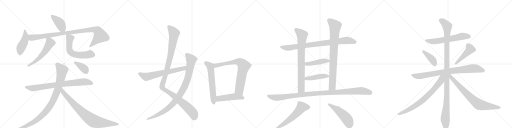
t = 0.00 s
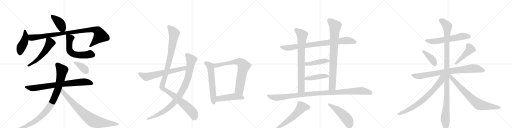
t = 4.91 s
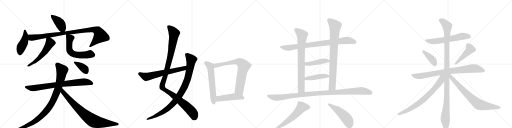
t = 9.81 s
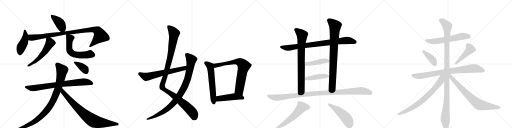
t = 14.72 s
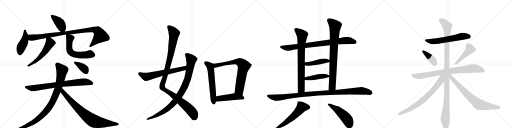
t = 19.63 s
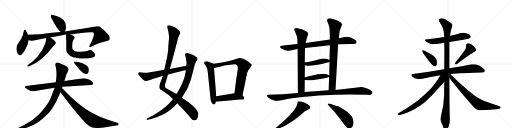
t = 24.54 s

The animated SVG that drew these frames (rendered in a browser with its animation timeline set to each time). Animation: 30 CSS @keyframes rules; one cycle of 24.54 s.

<svg version="1.1" viewBox="0 0 4096 1024" xmlns="http://www.w3.org/2000/svg">
  <g stroke="lightgray" stroke-dasharray="1,1" stroke-width="1" transform="scale(4, 4)">
    <line x1="0" y1="0" x2="256" y2="256"></line>
    <line x1="256" y1="0" x2="0" y2="256"></line>
    <line x1="128" y1="0" x2="128" y2="256"></line>
    <line x1="0" y1="128" x2="256" y2="128"></line>
    <line x1="256" y1="0" x2="512" y2="256"></line>
    <line x1="512" y1="0" x2="256" y2="256"></line>
    <line x1="384" y1="0" x2="384" y2="256"></line>
    <line x1="256" y1="128" x2="512" y2="128"></line>
    <line x1="512" y1="0" x2="768" y2="256"></line>
    <line x1="768" y1="0" x2="512" y2="256"></line>
    <line x1="640" y1="0" x2="640" y2="256"></line>
    <line x1="512" y1="128" x2="768" y2="128"></line>
    <line x1="768" y1="0" x2="1024" y2="256"></line>
    <line x1="1024" y1="0" x2="768" y2="256"></line>
    <line x1="896" y1="0" x2="896" y2="256"></line>
    <line x1="768" y1="128" x2="1024" y2="128"></line>
  </g>
<g transform="scale(1, -1) translate(0, -850)">
   <style type="text/css">
    @keyframes keyframes0 {
      from {
       stroke: black;
       stroke-dashoffset: 409;
       stroke-width: 128;
       }
       57% {
       animation-timing-function: step-end;
       stroke: black;
       stroke-dashoffset: 0;
       stroke-width: 128;
       }
       to {
       stroke: black;
       stroke-width: 1024;
       }
       }
       #make-me-a-hanzi-animation-0 {
         animation: keyframes0 0.582845s both;
         animation-delay: 0.000000s;
         animation-timing-function: linear;
       }
    @keyframes keyframes1 {
      from {
       stroke: black;
       stroke-dashoffset: 452;
       stroke-width: 128;
       }
       60% {
       animation-timing-function: step-end;
       stroke: black;
       stroke-dashoffset: 0;
       stroke-width: 128;
       }
       to {
       stroke: black;
       stroke-width: 1024;
       }
       }
       #make-me-a-hanzi-animation-1 {
         animation: keyframes1 0.617839s both;
         animation-delay: 0.582845s;
         animation-timing-function: linear;
       }
    @keyframes keyframes2 {
      from {
       stroke: black;
       stroke-dashoffset: 982;
       stroke-width: 128;
       }
       76% {
       animation-timing-function: step-end;
       stroke: black;
       stroke-dashoffset: 0;
       stroke-width: 128;
       }
       to {
       stroke: black;
       stroke-width: 1024;
       }
       }
       #make-me-a-hanzi-animation-2 {
         animation: keyframes2 1.049154s both;
         animation-delay: 1.200684s;
         animation-timing-function: linear;
       }
    @keyframes keyframes3 {
      from {
       stroke: black;
       stroke-dashoffset: 556;
       stroke-width: 128;
       }
       64% {
       animation-timing-function: step-end;
       stroke: black;
       stroke-dashoffset: 0;
       stroke-width: 128;
       }
       to {
       stroke: black;
       stroke-width: 1024;
       }
       }
       #make-me-a-hanzi-animation-3 {
         animation: keyframes3 0.702474s both;
         animation-delay: 2.249837s;
         animation-timing-function: linear;
       }
    @keyframes keyframes4 {
      from {
       stroke: black;
       stroke-dashoffset: 592;
       stroke-width: 128;
       }
       66% {
       animation-timing-function: step-end;
       stroke: black;
       stroke-dashoffset: 0;
       stroke-width: 128;
       }
       to {
       stroke: black;
       stroke-width: 1024;
       }
       }
       #make-me-a-hanzi-animation-4 {
         animation: keyframes4 0.731771s both;
         animation-delay: 2.952311s;
         animation-timing-function: linear;
       }
    @keyframes keyframes5 {
      from {
       stroke: black;
       stroke-dashoffset: 790;
       stroke-width: 128;
       }
       72% {
       animation-timing-function: step-end;
       stroke: black;
       stroke-dashoffset: 0;
       stroke-width: 128;
       }
       to {
       stroke: black;
       stroke-width: 1024;
       }
       }
       #make-me-a-hanzi-animation-5 {
         animation: keyframes5 0.892904s both;
         animation-delay: 3.684082s;
         animation-timing-function: linear;
       }
    @keyframes keyframes6 {
      from {
       stroke: black;
       stroke-dashoffset: 958;
       stroke-width: 128;
       }
       76% {
       animation-timing-function: step-end;
       stroke: black;
       stroke-dashoffset: 0;
       stroke-width: 128;
       }
       to {
       stroke: black;
       stroke-width: 1024;
       }
       }
       #make-me-a-hanzi-animation-6 {
         animation: keyframes6 1.029622s both;
         animation-delay: 4.576986s;
         animation-timing-function: linear;
       }
    @keyframes keyframes7 {
      from {
       stroke: black;
       stroke-dashoffset: 811;
       stroke-width: 128;
       }
       73% {
       animation-timing-function: step-end;
       stroke: black;
       stroke-dashoffset: 0;
       stroke-width: 128;
       }
       to {
       stroke: black;
       stroke-width: 1024;
       }
       }
       #make-me-a-hanzi-animation-7 {
         animation: keyframes7 0.909993s both;
         animation-delay: 5.606608s;
         animation-timing-function: linear;
       }
    @keyframes keyframes8 {
      from {
       stroke: black;
       stroke-dashoffset: 378;
       stroke-width: 128;
       }
       55% {
       animation-timing-function: step-end;
       stroke: black;
       stroke-dashoffset: 0;
       stroke-width: 128;
       }
       to {
       stroke: black;
       stroke-width: 1024;
       }
       }
       #make-me-a-hanzi-animation-8 {
         animation: keyframes8 0.557617s both;
         animation-delay: 6.516602s;
         animation-timing-function: linear;
       }
    @keyframes keyframes9 {
      from {
       stroke: black;
       stroke-dashoffset: 1127;
       stroke-width: 128;
       }
       79% {
       animation-timing-function: step-end;
       stroke: black;
       stroke-dashoffset: 0;
       stroke-width: 128;
       }
       to {
       stroke: black;
       stroke-width: 1024;
       }
       }
       #make-me-a-hanzi-animation-9 {
         animation: keyframes9 1.167155s both;
         animation-delay: 7.074219s;
         animation-timing-function: linear;
       }
    @keyframes keyframes10 {
      from {
       stroke: black;
       stroke-dashoffset: 947;
       stroke-width: 128;
       }
       76% {
       animation-timing-function: step-end;
       stroke: black;
       stroke-dashoffset: 0;
       stroke-width: 128;
       }
       to {
       stroke: black;
       stroke-width: 1024;
       }
       }
       #make-me-a-hanzi-animation-10 {
         animation: keyframes10 1.020671s both;
         animation-delay: 8.241374s;
         animation-timing-function: linear;
       }
    @keyframes keyframes11 {
      from {
       stroke: black;
       stroke-dashoffset: 642;
       stroke-width: 128;
       }
       68% {
       animation-timing-function: step-end;
       stroke: black;
       stroke-dashoffset: 0;
       stroke-width: 128;
       }
       to {
       stroke: black;
       stroke-width: 1024;
       }
       }
       #make-me-a-hanzi-animation-11 {
         animation: keyframes11 0.772461s both;
         animation-delay: 9.262044s;
         animation-timing-function: linear;
       }
    @keyframes keyframes12 {
      from {
       stroke: black;
       stroke-dashoffset: 598;
       stroke-width: 128;
       }
       66% {
       animation-timing-function: step-end;
       stroke: black;
       stroke-dashoffset: 0;
       stroke-width: 128;
       }
       to {
       stroke: black;
       stroke-width: 1024;
       }
       }
       #make-me-a-hanzi-animation-12 {
         animation: keyframes12 0.736654s both;
         animation-delay: 10.034505s;
         animation-timing-function: linear;
       }
    @keyframes keyframes13 {
      from {
       stroke: black;
       stroke-dashoffset: 746;
       stroke-width: 128;
       }
       71% {
       animation-timing-function: step-end;
       stroke: black;
       stroke-dashoffset: 0;
       stroke-width: 128;
       }
       to {
       stroke: black;
       stroke-width: 1024;
       }
       }
       #make-me-a-hanzi-animation-13 {
         animation: keyframes13 0.857096s both;
         animation-delay: 10.771159s;
         animation-timing-function: linear;
       }
    @keyframes keyframes14 {
      from {
       stroke: black;
       stroke-dashoffset: 472;
       stroke-width: 128;
       }
       61% {
       animation-timing-function: step-end;
       stroke: black;
       stroke-dashoffset: 0;
       stroke-width: 128;
       }
       to {
       stroke: black;
       stroke-width: 1024;
       }
       }
       #make-me-a-hanzi-animation-14 {
         animation: keyframes14 0.634115s both;
         animation-delay: 11.628255s;
         animation-timing-function: linear;
       }
    @keyframes keyframes15 {
      from {
       stroke: black;
       stroke-dashoffset: 852;
       stroke-width: 128;
       }
       73% {
       animation-timing-function: step-end;
       stroke: black;
       stroke-dashoffset: 0;
       stroke-width: 128;
       }
       to {
       stroke: black;
       stroke-width: 1024;
       }
       }
       #make-me-a-hanzi-animation-15 {
         animation: keyframes15 0.943359s both;
         animation-delay: 12.262370s;
         animation-timing-function: linear;
       }
    @keyframes keyframes16 {
      from {
       stroke: black;
       stroke-dashoffset: 788;
       stroke-width: 128;
       }
       72% {
       animation-timing-function: step-end;
       stroke: black;
       stroke-dashoffset: 0;
       stroke-width: 128;
       }
       to {
       stroke: black;
       stroke-width: 1024;
       }
       }
       #make-me-a-hanzi-animation-16 {
         animation: keyframes16 0.891276s both;
         animation-delay: 13.205729s;
         animation-timing-function: linear;
       }
    @keyframes keyframes17 {
      from {
       stroke: black;
       stroke-dashoffset: 841;
       stroke-width: 128;
       }
       73% {
       animation-timing-function: step-end;
       stroke: black;
       stroke-dashoffset: 0;
       stroke-width: 128;
       }
       to {
       stroke: black;
       stroke-width: 1024;
       }
       }
       #make-me-a-hanzi-animation-17 {
         animation: keyframes17 0.934408s both;
         animation-delay: 14.097005s;
         animation-timing-function: linear;
       }
    @keyframes keyframes18 {
      from {
       stroke: black;
       stroke-dashoffset: 448;
       stroke-width: 128;
       }
       59% {
       animation-timing-function: step-end;
       stroke: black;
       stroke-dashoffset: 0;
       stroke-width: 128;
       }
       to {
       stroke: black;
       stroke-width: 1024;
       }
       }
       #make-me-a-hanzi-animation-18 {
         animation: keyframes18 0.614583s both;
         animation-delay: 15.031413s;
         animation-timing-function: linear;
       }
    @keyframes keyframes19 {
      from {
       stroke: black;
       stroke-dashoffset: 441;
       stroke-width: 128;
       }
       59% {
       animation-timing-function: step-end;
       stroke: black;
       stroke-dashoffset: 0;
       stroke-width: 128;
       }
       to {
       stroke: black;
       stroke-width: 1024;
       }
       }
       #make-me-a-hanzi-animation-19 {
         animation: keyframes19 0.608887s both;
         animation-delay: 15.645996s;
         animation-timing-function: linear;
       }
    @keyframes keyframes20 {
      from {
       stroke: black;
       stroke-dashoffset: 1084;
       stroke-width: 128;
       }
       78% {
       animation-timing-function: step-end;
       stroke: black;
       stroke-dashoffset: 0;
       stroke-width: 128;
       }
       to {
       stroke: black;
       stroke-width: 1024;
       }
       }
       #make-me-a-hanzi-animation-20 {
         animation: keyframes20 1.132161s both;
         animation-delay: 16.254883s;
         animation-timing-function: linear;
       }
    @keyframes keyframes21 {
      from {
       stroke: black;
       stroke-dashoffset: 587;
       stroke-width: 128;
       }
       66% {
       animation-timing-function: step-end;
       stroke: black;
       stroke-dashoffset: 0;
       stroke-width: 128;
       }
       to {
       stroke: black;
       stroke-width: 1024;
       }
       }
       #make-me-a-hanzi-animation-21 {
         animation: keyframes21 0.727702s both;
         animation-delay: 17.387044s;
         animation-timing-function: linear;
       }
    @keyframes keyframes22 {
      from {
       stroke: black;
       stroke-dashoffset: 496;
       stroke-width: 128;
       }
       62% {
       animation-timing-function: step-end;
       stroke: black;
       stroke-dashoffset: 0;
       stroke-width: 128;
       }
       to {
       stroke: black;
       stroke-width: 1024;
       }
       }
       #make-me-a-hanzi-animation-22 {
         animation: keyframes22 0.653646s both;
         animation-delay: 18.114746s;
         animation-timing-function: linear;
       }
    @keyframes keyframes23 {
      from {
       stroke: black;
       stroke-dashoffset: 608;
       stroke-width: 128;
       }
       66% {
       animation-timing-function: step-end;
       stroke: black;
       stroke-dashoffset: 0;
       stroke-width: 128;
       }
       to {
       stroke: black;
       stroke-width: 1024;
       }
       }
       #make-me-a-hanzi-animation-23 {
         animation: keyframes23 0.744792s both;
         animation-delay: 18.768392s;
         animation-timing-function: linear;
       }
    @keyframes keyframes24 {
      from {
       stroke: black;
       stroke-dashoffset: 399;
       stroke-width: 128;
       }
       56% {
       animation-timing-function: step-end;
       stroke: black;
       stroke-dashoffset: 0;
       stroke-width: 128;
       }
       to {
       stroke: black;
       stroke-width: 1024;
       }
       }
       #make-me-a-hanzi-animation-24 {
         animation: keyframes24 0.574707s both;
         animation-delay: 19.513184s;
         animation-timing-function: linear;
       }
    @keyframes keyframes25 {
      from {
       stroke: black;
       stroke-dashoffset: 457;
       stroke-width: 128;
       }
       60% {
       animation-timing-function: step-end;
       stroke: black;
       stroke-dashoffset: 0;
       stroke-width: 128;
       }
       to {
       stroke: black;
       stroke-width: 1024;
       }
       }
       #make-me-a-hanzi-animation-25 {
         animation: keyframes25 0.621908s both;
         animation-delay: 20.087891s;
         animation-timing-function: linear;
       }
    @keyframes keyframes26 {
      from {
       stroke: black;
       stroke-dashoffset: 828;
       stroke-width: 128;
       }
       73% {
       animation-timing-function: step-end;
       stroke: black;
       stroke-dashoffset: 0;
       stroke-width: 128;
       }
       to {
       stroke: black;
       stroke-width: 1024;
       }
       }
       #make-me-a-hanzi-animation-26 {
         animation: keyframes26 0.923828s both;
         animation-delay: 20.709798s;
         animation-timing-function: linear;
       }
    @keyframes keyframes27 {
      from {
       stroke: black;
       stroke-dashoffset: 1147;
       stroke-width: 128;
       }
       79% {
       animation-timing-function: step-end;
       stroke: black;
       stroke-dashoffset: 0;
       stroke-width: 128;
       }
       to {
       stroke: black;
       stroke-width: 1024;
       }
       }
       #make-me-a-hanzi-animation-27 {
         animation: keyframes27 1.183431s both;
         animation-delay: 21.633626s;
         animation-timing-function: linear;
       }
    @keyframes keyframes28 {
      from {
       stroke: black;
       stroke-dashoffset: 741;
       stroke-width: 128;
       }
       71% {
       animation-timing-function: step-end;
       stroke: black;
       stroke-dashoffset: 0;
       stroke-width: 128;
       }
       to {
       stroke: black;
       stroke-width: 1024;
       }
       }
       #make-me-a-hanzi-animation-28 {
         animation: keyframes28 0.853027s both;
         animation-delay: 22.817057s;
         animation-timing-function: linear;
       }
    @keyframes keyframes29 {
      from {
       stroke: black;
       stroke-dashoffset: 755;
       stroke-width: 128;
       }
       71% {
       animation-timing-function: step-end;
       stroke: black;
       stroke-dashoffset: 0;
       stroke-width: 128;
       }
       to {
       stroke: black;
       stroke-width: 1024;
       }
       }
       #make-me-a-hanzi-animation-29 {
         animation: keyframes29 0.864421s both;
         animation-delay: 23.670085s;
         animation-timing-function: linear;
       }
</style>
<path d="M 518 598 L 526 617 Q 528 625 528 635 Q 528 702 446 724 L 420 731 Q 412 735 407 729 Q 403 719 423 684 L 435 663 Q 459 624 465 617 Q 470 609 487 595 C 509 577 509 577 518 598 Z" fill="lightgray"></path> 
<path d="M 224 573 L 210 600 Q 204 619 196 613 L 192 608 L 190 598 Q 182 550 143 500 Q 131 483 131 461 Q 131 439 141 422 Q 152 408 158 407 Q 164 406 175.5 415.5 Q 187 425 205 459.5 Q 223 494 225 508 Q 227 522 228 528 L 224 573 Z" fill="lightgray"></path> 
<path d="M 752 580 Q 752 560 731 515 L 717 486 Q 714 480 716 474 Q 719 470 733 478 L 767 495 Q 784 504 824 514 L 862 524 Q 867 526 872 531 Q 897 551 826 614 Q 798 638 788 640 Q 778 642 748 637 L 707 629 L 518 598 L 487 595 L 437 590 Q 352 579 321 577 Q 252 577 224 573 C 194 570 198 532 228 528 L 252 525 L 255 525 L 270 527 L 309 534 L 370 546 L 402 551 L 528 574 L 561 575 L 634 585 L 689 591 L 727 592 L 741 592 Q 748 592 752 580 Z" fill="lightgray"></path> 
<path d="M 370 546 L 368 528 Q 365 498 334 445 Q 302 392 261 359 L 228 334 Q 214 325 220 320 Q 226 315 232 319 L 276 342 Q 290 347 325 375 Q 359 403 380 424 L 420 474 Q 422 477 434 489 Q 445 500 447 505 L 447 508 L 440 520 Q 435 530 402 551 C 377 567 373 570 370 546 Z" fill="lightgray"></path> 
<path d="M 528 574 L 530 518 L 530 459 Q 530 441 537 428 Q 543 415 563 403 Q 583 390 616 386 Q 649 381 665 382 Q 736 384 752 395 Q 761 403 762 411 Q 763 419 748 435 Q 732 451 723 451 Q 714 451 701 445 Q 687 439 674 438 L 641 436 Q 623 434 608 439 Q 578 447 578 471 L 578 478 Q 576 517 590 536 Q 596 544 596 547 Q 598 549 594 558 Q 590 562 584 566 L 561 575 C 533 586 527 588 528 574 Z" fill="lightgray"></path> 
<path d="M 446 192 L 207 162 Q 203 162 201 158.5 Q 199 155 199 152.5 Q 199 150 210 143 L 226 132 Q 250 120 260.5 120 Q 271 120 272 121 L 327 131 L 437 149 L 500 157 L 728 170 Q 729 170 737.5 172.5 Q 746 175 746 178 Q 746 185 742.5 191 Q 739 197 716 212 Q 695 223 671 225 L 626 218 L 515 202 L 446 192 Z" fill="lightgray"></path> 
<path d="M 442 334 Q 442 331 447 308 Q 458 266 446 192 L 437 149 L 426 120 Q 405 61 392 39 Q 345 -39 274 -98 Q 237 -127 166 -164 L 137 -178 Q 127 -184 124.5 -186.5 Q 122 -189 123 -190 Q 124 -196 143 -191 L 164 -186 Q 248 -167 304 -128 Q 335 -107 375.5 -68.5 Q 416 -30 454 46 L 484 112 L 496 146 L 500 157 L 515 202 L 533 260 Q 533 261 535 263 L 544 281 Q 550 294 548.5 298.5 Q 547 303 543 309 Q 531 321 520 325.5 Q 509 330 482 343 Q 455 356 446 344 Q 446 342 442 334 Z" fill="lightgray"></path> 
<path d="M 484 112 L 542 37 Q 586 -21 618 -57 Q 698 -156 733 -168 Q 750 -174 787 -173 L 831 -170 L 941 -152 Q 947 -152 949 -145 Q 950 -137 942 -134 L 869 -110 Q 731 -66 624 24 Q 571 68 496 146 C 475 168 466 136 484 112 Z" fill="lightgray"></path> 
<path d="M 691 258 Q 706 258 711 286 Q 709 308 705 314 Q 696 323 686 331 Q 670 341 633.5 351.5 Q 597 362 593 357 L 591 353 Q 589 351 595 344 L 634 297 Q 664 266 674.5 262 Q 685 258 691 258 Z" fill="lightgray"></path> 
<path d="M 1440 582 L 1441 583 Q 1445 600 1415 620 L 1395 634 Q 1393 636 1374.5 643 Q 1356 650 1348 648 Q 1340 646 1339 642 Q 1337 633 1342 617 Q 1347 601 1348 591 L 1352 562 Q 1354 553 1349.5 515 Q 1345 477 1345 448 L 1339 407 Q 1336 388 1324 336 L 1314 292 L 1303 244 L 1278 177 Q 1271 153 1279 139 Q 1285 132 1296 126 L 1313 116 Q 1316 114 1324 109 L 1347 93 L 1384 59 L 1419 25 L 1433 8 L 1455 -13 Q 1472 -30 1526 -93 Q 1539 -111 1548 -112 Q 1557 -113 1566 -110 Q 1585 -101 1586 -64 Q 1587 -50 1573 -29 Q 1559 -8 1503 36 L 1476 54 Q 1468 56 1455 70 L 1411 98 L 1383 115 L 1329 145 Q 1311 155 1324 187 L 1344 255 L 1358 299 L 1390 412 L 1425 548 L 1440 582 Z" fill="lightgray"></path> 
<path d="M 1384 59 L 1369 40 Q 1354 21 1325 -4 Q 1285 -36 1271 -44 L 1221 -75 L 1187 -92 L 1178 -98 Q 1171 -102 1171.5 -105.5 Q 1172 -109 1182 -108 L 1199 -103 L 1215 -99 Q 1325 -70 1391 -4 L 1419 25 L 1455 70 L 1472 96 Q 1504 141 1526 210 L 1559 336 L 1563 346 Q 1567 357 1573 364 Q 1579 371 1580 378 Q 1583 390 1541 412 Q 1513 422 1507 424 Q 1501 426 1491.5 424.5 Q 1482 423 1480.5 419 Q 1479 415 1483 402.5 Q 1487 390 1488.5 375 Q 1490 360 1492 352 Q 1492 333 1491 325 L 1487 290 L 1485 275 Q 1479 227 1453.5 174 Q 1428 121 1411 98 L 1384 59 Z" fill="lightgray"></path> 
<path d="M 1314 292 L 1248 280 L 1178 269 Q 1151 266 1136 270 Q 1120 273 1116 273 Q 1111 273 1107 267 Q 1103 261 1107 255 Q 1111 249 1131 226 Q 1151 203 1162 203 Q 1173 202 1200 211 Q 1227 220 1303 244 L 1344 255 L 1487 290 C 1516 297 1520 331 1491 325 L 1358 299 L 1314 292 Z" fill="lightgray"></path> 
<path d="M 1709 340 L 1663 359 L 1651 360 L 1649 361 Q 1648 361 1639 358 Q 1633 352 1633 347 Q 1633 342 1644 326 Q 1655 309 1657 301 Q 1660 293 1663 267 L 1684 62 Q 1684 45 1694 29 Q 1704 13 1713 15 Q 1721 17 1723 26 L 1727 37 L 1730 80 L 1712 307 C 1710 337 1709 340 1709 340 Z" fill="lightgray"></path> 
<path d="M 1940 86 L 1968 223 Q 1969 229 1973 248 L 1976 262 Q 1977 269 1986 286 L 2012 325 Q 2018 331 2009 338 Q 2000 345 1998 347 Q 1996 349 1994 351 Q 1991 353 1981 360 Q 1971 367 1963 372 Q 1955 377 1939 382 Q 1922 386 1917 386 Q 1911 386 1876 374 Q 1841 362 1776 351 L 1709 340 C 1679 335 1683 300 1712 307 L 1783 323 Q 1784 324 1824 330 Q 1864 336 1875 336 Q 1907 338 1902 296 Q 1899 270 1890 217 L 1876 105 C 1872 75 1934 57 1940 86 Z" fill="lightgray"></path> 
<path d="M 1727 37 L 1875 51 Q 1917 56 1934 54 Q 1951 52 1954 62 Q 1956 72 1950 76 L 1940 86 C 1919 107 1906 110 1876 105 L 1730 80 C 1700 75 1697 34 1727 37 Z" fill="lightgray"></path> 
<path d="M 2705 496 L 2814 499 Q 2846 499 2849 505 L 2853 516 Q 2854 522 2839 532 Q 2796 565 2749 552 L 2711 544 L 2639 535 L 2445 506 L 2380 499 L 2266 486 L 2246 482 Q 2241 480 2241 475 Q 2240 469 2252 462 Q 2284 443 2304 444 Q 2323 445 2348 452 L 2381 458 L 2440 467 L 2639 489 L 2705 496 Z" fill="lightgray"></path> 
<path d="M 2381 458 L 2383 106 C 2383 76 2437 85 2437 115 L 2438 210 L 2438 232 L 2439 328 L 2438 353 L 2440 467 L 2445 506 L 2451 530 Q 2455 551 2461 564 Q 2467 576 2467 580 Q 2467 584 2455 596 Q 2444 605 2420 615 Q 2395 624 2379 625 Q 2363 626 2356 621 Q 2349 616 2362 593 Q 2375 569 2379 536 L 2380 499 L 2381 458 Z" fill="lightgray"></path> 
<path d="M 2684 130 L 2705 496 L 2711 544 L 2715 585 Q 2717 606 2727 629 Q 2736 651 2736 656 Q 2733 663 2724 672 Q 2711 681 2694 688 L 2657 700 Q 2634 705 2628 702 L 2621 699 Q 2612 693 2621 672 Q 2630 651 2635 630 L 2638 592 L 2639 535 L 2639 489 L 2636 370 L 2636 354 L 2634 246 L 2633 235 L 2629 128 C 2628 98 2682 100 2684 130 Z" fill="lightgray"></path> 
<path d="M 2439 328 L 2455 324 Q 2469 322 2493 326 L 2540 333 Q 2561 335 2589 343 L 2636 354 C 2660 360 2660 360 2636 370 L 2613 380 Q 2610 381 2594 383 Q 2577 383 2561 379 L 2511 365 Q 2455 353 2438 353 C 2408 352 2410 335 2439 328 Z" fill="lightgray"></path> 
<path d="M 2438 210 L 2463 208 Q 2470 205 2535 215 L 2572 221 Q 2594 223 2633 235 C 2648 239 2648 239 2634 246 L 2613 256 Q 2597 266 2543 256 L 2455 236 Q 2442 232 2438 232 C 2408 227 2408 212 2438 210 Z" fill="lightgray"></path> 
<path d="M 2383 106 L 2261 97 L 2146 92 Q 2138 90 2137 89 Q 2136 88 2136 84 Q 2136 75 2157 63 Q 2178 51 2189 48 Q 2199 44 2215 44 Q 2229 42 2263 50 Q 2297 58 2337 64 L 2368 68 Q 2420 75 2547 86 L 2683 93 L 2801 95 L 2943 92 Q 2964 89 2970 94 Q 2985 103 2977 116 Q 2970 134 2919 149 Q 2901 154 2892 154 L 2684 130 L 2629 128 L 2437 115 L 2383 106 Z" fill="lightgray"></path> 
<path d="M 2383 38 Q 2380 28 2379 22 Q 2376 -4 2341 -46 Q 2327 -63 2291 -97 Q 2255 -132 2233 -150 L 2205 -174 Q 2197 -180 2200 -185 Q 2205 -190 2211 -186 L 2224 -180 Q 2271 -163 2297 -146 Q 2351 -117 2412 -64 Q 2431 -46 2434 -44 Q 2436 -42 2451 -34 L 2469 -23 Q 2480 -17 2482 -12 Q 2484 7 2449 23 L 2429 32 Q 2393 43 2383 38 Z" fill="lightgray"></path> 
<path d="M 2686 5 L 2636 22 Q 2623 23 2623 20 Q 2619 18 2627 8 L 2672 -39 Q 2715 -91 2738 -124 Q 2760 -157 2773 -167 Q 2785 -178 2799 -176 Q 2813 -175 2821 -160 Q 2829 -146 2828 -126 Q 2828 -82 2774 -42 Q 2721 -5 2705 0 Q 2688 4 2686 5 Z" fill="lightgray"></path> 
<path d="M 3595 515 L 3706 533 Q 3754 541 3760 547 Q 3766 553 3766 559 Q 3766 562 3765 564 Q 3758 577 3728 584 Q 3715 588 3702 588 Q 3684 588 3667 581 Q 3633 571 3600 564 L 3553 554 Q 3490 541 3421 537 L 3418 537 Q 3399 537 3399 530 Q 3399 525 3411 516 Q 3426 503 3448 499 Q 3459 497 3473 497 Q 3489 497 3509 500 Q 3532 505 3554 509 L 3595 515 Z" fill="lightgray"></path> 
<path d="M 3378 445 Q 3377 444 3377 442 Q 3377 436 3384 426 Q 3437 350 3464 326 Q 3471 320 3478 320 Q 3481 320 3484 321 Q 3496 327 3496 347 Q 3496 351 3495 356 Q 3494 374 3488 381 Q 3479 393 3464 406 Q 3438 426 3393 447 Q 3388 449 3385 449 Q 3380 449 3378 445 Z" fill="lightgray"></path> 
<path d="M 3641 349 Q 3639 345 3639 342 Q 3639 338 3642 336 Q 3644 334 3647 334 Q 3651 334 3656 338 Q 3751 411 3796 436 Q 3809 444 3809 450 L 3809 452 Q 3802 468 3784 486 Q 3764 504 3743 504 Q 3729 503 3729 490 L 3729 481 Q 3729 469 3723 456 Q 3695 413 3641 349 Z" fill="lightgray"></path> 
<path d="M 3602 259 Q 3675 267 3753 267 Q 3833 270 3852 270 Q 3874 270 3877 279 Q 3879 282 3879 286 Q 3879 295 3865 305 Q 3835 328 3813 334 Q 3802 337 3789 337 Q 3781 337 3772 336 Q 3704 322 3595 304 L 3554 297 Q 3438 277 3303 259 Q 3290 258 3290 252 Q 3290 247 3298 239 Q 3313 224 3331 220 Q 3344 218 3354 218 Q 3362 218 3369 219 Q 3442 236 3523 248 L 3602 259 Z" fill="lightgray"></path> 
<path d="M 3595 304 L 3595 515 L 3600 564 Q 3604 599 3613 627 Q 3619 639 3619 648 Q 3619 652 3618 655 Q 3615 666 3558 699 Q 3546 705 3536 705 Q 3524 705 3514 697 Q 3510 694 3510 689 Q 3510 684 3515 677 Q 3552 625 3553 574 L 3553 554 L 3554 509 Q 3555 461 3555 410 Q 3554 354 3554 297 L 3554 196 Q 3553 145 3553 91 Q 3551 7 3530 -68 Q 3525 -88 3525 -102 Q 3525 -114 3528 -122 L 3546 -167 Q 3553 -185 3559 -189 Q 3563 -191 3566 -191 Q 3571 -191 3575 -187 Q 3581 -179 3590 -160 Q 3599 -136 3599 -106 Q 3596 -64 3595 227 L 3595 304 Z" fill="lightgray"></path> 
<path d="M 3523 248 Q 3479 174 3440 134 Q 3396 91 3353 55 Q 3306 16 3191 -54 Q 3180 -61 3180 -65 Q 3180 -68 3183 -69 Q 3187 -70 3192 -70 Q 3198 -70 3207 -68 Q 3255 -55 3304 -30 Q 3356 -1 3401 35 Q 3443 71 3504 140 Q 3550 192 3553 195 L 3554 196 C 3607 254 3546 286 3523 248 Z" fill="lightgray"></path> 
<path d="M 3595 227 Q 3685 110 3796 -13 Q 3817 -32 3846 -32 L 3849 -32 Q 3961 -25 3994 -19 Q 4006 -15 4006 -11 Q 4006 -2 3991 2 Q 3926 24 3875 43 Q 3861 48 3833 63 Q 3809 75 3791 90 Q 3702 160 3602 259 C 3581 280 3568 261 3595 227 Z" fill="lightgray"></path> 
      <clipPath id="make-me-a-hanzi-clip-0">
      <path d="M 518 598 L 526 617 Q 528 625 528 635 Q 528 702 446 724 L 420 731 Q 412 735 407 729 Q 403 719 423 684 L 435 663 Q 459 624 465 617 Q 470 609 487 595 C 509 577 509 577 518 598 Z" fill="lightgray"></path>
      </clipPath>
      <path clip-path="url(#make-me-a-hanzi-clip-0)" d="M 414 724 L 477 668 L 509 607 " fill="none" id="make-me-a-hanzi-animation-0" stroke-dasharray="281 562" stroke-linecap="round"></path>

      <clipPath id="make-me-a-hanzi-clip-1">
      <path d="M 224 573 L 210 600 Q 204 619 196 613 L 192 608 L 190 598 Q 182 550 143 500 Q 131 483 131 461 Q 131 439 141 422 Q 152 408 158 407 Q 164 406 175.5 415.5 Q 187 425 205 459.5 Q 223 494 225 508 Q 227 522 228 528 L 224 573 Z" fill="lightgray"></path>
      </clipPath>
      <path clip-path="url(#make-me-a-hanzi-clip-1)" d="M 200 606 L 204 564 L 199 533 L 167 465 L 159 418 " fill="none" id="make-me-a-hanzi-animation-1" stroke-dasharray="324 648" stroke-linecap="round"></path>

      <clipPath id="make-me-a-hanzi-clip-2">
      <path d="M 752 580 Q 752 560 731 515 L 717 486 Q 714 480 716 474 Q 719 470 733 478 L 767 495 Q 784 504 824 514 L 862 524 Q 867 526 872 531 Q 897 551 826 614 Q 798 638 788 640 Q 778 642 748 637 L 707 629 L 518 598 L 487 595 L 437 590 Q 352 579 321 577 Q 252 577 224 573 C 194 570 198 532 228 528 L 252 525 L 255 525 L 270 527 L 309 534 L 370 546 L 402 551 L 528 574 L 561 575 L 634 585 L 689 591 L 727 592 L 741 592 Q 748 592 752 580 Z" fill="lightgray"></path>
      </clipPath>
      <path clip-path="url(#make-me-a-hanzi-clip-2)" d="M 229 566 L 259 550 L 702 611 L 745 614 L 775 608 L 792 590 L 802 561 L 720 480 " fill="none" id="make-me-a-hanzi-animation-2" stroke-dasharray="854 1708" stroke-linecap="round"></path>

      <clipPath id="make-me-a-hanzi-clip-3">
      <path d="M 370 546 L 368 528 Q 365 498 334 445 Q 302 392 261 359 L 228 334 Q 214 325 220 320 Q 226 315 232 319 L 276 342 Q 290 347 325 375 Q 359 403 380 424 L 420 474 Q 422 477 434 489 Q 445 500 447 505 L 447 508 L 440 520 Q 435 530 402 551 C 377 567 373 570 370 546 Z" fill="lightgray"></path>
      </clipPath>
      <path clip-path="url(#make-me-a-hanzi-clip-3)" d="M 376 541 L 401 508 L 364 445 L 294 368 L 226 324 " fill="none" id="make-me-a-hanzi-animation-3" stroke-dasharray="428 856" stroke-linecap="round"></path>

      <clipPath id="make-me-a-hanzi-clip-4">
      <path d="M 528 574 L 530 518 L 530 459 Q 530 441 537 428 Q 543 415 563 403 Q 583 390 616 386 Q 649 381 665 382 Q 736 384 752 395 Q 761 403 762 411 Q 763 419 748 435 Q 732 451 723 451 Q 714 451 701 445 Q 687 439 674 438 L 641 436 Q 623 434 608 439 Q 578 447 578 471 L 578 478 Q 576 517 590 536 Q 596 544 596 547 Q 598 549 594 558 Q 590 562 584 566 L 561 575 C 533 586 527 588 528 574 Z" fill="lightgray"></path>
      </clipPath>
      <path clip-path="url(#make-me-a-hanzi-clip-4)" d="M 534 567 L 557 547 L 555 453 L 561 439 L 580 422 L 627 409 L 675 409 L 717 418 L 747 412 " fill="none" id="make-me-a-hanzi-animation-4" stroke-dasharray="464 928" stroke-linecap="round"></path>

      <clipPath id="make-me-a-hanzi-clip-5">
      <path d="M 446 192 L 207 162 Q 203 162 201 158.5 Q 199 155 199 152.5 Q 199 150 210 143 L 226 132 Q 250 120 260.5 120 Q 271 120 272 121 L 327 131 L 437 149 L 500 157 L 728 170 Q 729 170 737.5 172.5 Q 746 175 746 178 Q 746 185 742.5 191 Q 739 197 716 212 Q 695 223 671 225 L 626 218 L 515 202 L 446 192 Z" fill="lightgray"></path>
      </clipPath>
      <path clip-path="url(#make-me-a-hanzi-clip-5)" d="M 208 153 L 254 144 L 497 179 L 668 196 L 737 183 " fill="none" id="make-me-a-hanzi-animation-5" stroke-dasharray="662 1324" stroke-linecap="round"></path>

      <clipPath id="make-me-a-hanzi-clip-6">
      <path d="M 442 334 Q 442 331 447 308 Q 458 266 446 192 L 437 149 L 426 120 Q 405 61 392 39 Q 345 -39 274 -98 Q 237 -127 166 -164 L 137 -178 Q 127 -184 124.5 -186.5 Q 122 -189 123 -190 Q 124 -196 143 -191 L 164 -186 Q 248 -167 304 -128 Q 335 -107 375.5 -68.5 Q 416 -30 454 46 L 484 112 L 496 146 L 500 157 L 515 202 L 533 260 Q 533 261 535 263 L 544 281 Q 550 294 548.5 298.5 Q 547 303 543 309 Q 531 321 520 325.5 Q 509 330 482 343 Q 455 356 446 344 Q 446 342 442 334 Z" fill="lightgray"></path>
      </clipPath>
      <path clip-path="url(#make-me-a-hanzi-clip-6)" d="M 459 333 L 496 287 L 464 138 L 410 19 L 370 -38 L 287 -115 L 228 -150 L 127 -190 " fill="none" id="make-me-a-hanzi-animation-6" stroke-dasharray="830 1660" stroke-linecap="round"></path>

      <clipPath id="make-me-a-hanzi-clip-7">
      <path d="M 484 112 L 542 37 Q 586 -21 618 -57 Q 698 -156 733 -168 Q 750 -174 787 -173 L 831 -170 L 941 -152 Q 947 -152 949 -145 Q 950 -137 942 -134 L 869 -110 Q 731 -66 624 24 Q 571 68 496 146 C 475 168 466 136 484 112 Z" fill="lightgray"></path>
      </clipPath>
      <path clip-path="url(#make-me-a-hanzi-clip-7)" d="M 501 138 L 504 114 L 588 19 L 686 -73 L 743 -115 L 791 -129 L 939 -143 " fill="none" id="make-me-a-hanzi-animation-7" stroke-dasharray="683 1366" stroke-linecap="round"></path>

      <clipPath id="make-me-a-hanzi-clip-8">
      <path d="M 691 258 Q 706 258 711 286 Q 709 308 705 314 Q 696 323 686 331 Q 670 341 633.5 351.5 Q 597 362 593 357 L 591 353 Q 589 351 595 344 L 634 297 Q 664 266 674.5 262 Q 685 258 691 258 Z" fill="lightgray"></path>
      </clipPath>
      <path clip-path="url(#make-me-a-hanzi-clip-8)" d="M 598 352 L 671 304 L 690 275 " fill="none" id="make-me-a-hanzi-animation-8" stroke-dasharray="250 500" stroke-linecap="round"></path>

      <clipPath id="make-me-a-hanzi-clip-9">
      <path d="M 1440 582 L 1441 583 Q 1445 600 1415 620 L 1395 634 Q 1393 636 1374.5 643 Q 1356 650 1348 648 Q 1340 646 1339 642 Q 1337 633 1342 617 Q 1347 601 1348 591 L 1352 562 Q 1354 553 1349.5 515 Q 1345 477 1345 448 L 1339 407 Q 1336 388 1324 336 L 1314 292 L 1303 244 L 1278 177 Q 1271 153 1279 139 Q 1285 132 1296 126 L 1313 116 Q 1316 114 1324 109 L 1347 93 L 1384 59 L 1419 25 L 1433 8 L 1455 -13 Q 1472 -30 1526 -93 Q 1539 -111 1548 -112 Q 1557 -113 1566 -110 Q 1585 -101 1586 -64 Q 1587 -50 1573 -29 Q 1559 -8 1503 36 L 1476 54 Q 1468 56 1455 70 L 1411 98 L 1383 115 L 1329 145 Q 1311 155 1324 187 L 1344 255 L 1358 299 L 1390 412 L 1425 548 L 1440 582 Z" fill="lightgray"></path>
      </clipPath>
      <path clip-path="url(#make-me-a-hanzi-clip-9)" d="M 1349 636 L 1372 615 L 1393 582 L 1362 397 L 1325 253 L 1299 177 L 1298 152 L 1442 44 L 1505 -12 L 1544 -55 L 1553 -91 " fill="none" id="make-me-a-hanzi-animation-9" stroke-dasharray="999 1998" stroke-linecap="round"></path>

      <clipPath id="make-me-a-hanzi-clip-10">
      <path d="M 1384 59 L 1369 40 Q 1354 21 1325 -4 Q 1285 -36 1271 -44 L 1221 -75 L 1187 -92 L 1178 -98 Q 1171 -102 1171.5 -105.5 Q 1172 -109 1182 -108 L 1199 -103 L 1215 -99 Q 1325 -70 1391 -4 L 1419 25 L 1455 70 L 1472 96 Q 1504 141 1526 210 L 1559 336 L 1563 346 Q 1567 357 1573 364 Q 1579 371 1580 378 Q 1583 390 1541 412 Q 1513 422 1507 424 Q 1501 426 1491.5 424.5 Q 1482 423 1480.5 419 Q 1479 415 1483 402.5 Q 1487 390 1488.5 375 Q 1490 360 1492 352 Q 1492 333 1491 325 L 1487 290 L 1485 275 Q 1479 227 1453.5 174 Q 1428 121 1411 98 L 1384 59 Z" fill="lightgray"></path>
      </clipPath>
      <path clip-path="url(#make-me-a-hanzi-clip-10)" d="M 1489 416 L 1530 372 L 1528 354 L 1498 210 L 1454 116 L 1389 26 L 1340 -20 L 1266 -67 L 1177 -104 " fill="none" id="make-me-a-hanzi-animation-10" stroke-dasharray="819 1638" stroke-linecap="round"></path>

      <clipPath id="make-me-a-hanzi-clip-11">
      <path d="M 1314 292 L 1248 280 L 1178 269 Q 1151 266 1136 270 Q 1120 273 1116 273 Q 1111 273 1107 267 Q 1103 261 1107 255 Q 1111 249 1131 226 Q 1151 203 1162 203 Q 1173 202 1200 211 Q 1227 220 1303 244 L 1344 255 L 1487 290 C 1516 297 1520 331 1491 325 L 1358 299 L 1314 292 Z" fill="lightgray"></path>
      </clipPath>
      <path clip-path="url(#make-me-a-hanzi-clip-11)" d="M 1118 261 L 1167 236 L 1183 238 L 1462 301 L 1484 320 " fill="none" id="make-me-a-hanzi-animation-11" stroke-dasharray="514 1028" stroke-linecap="round"></path>

      <clipPath id="make-me-a-hanzi-clip-12">
      <path d="M 1709 340 L 1663 359 L 1651 360 L 1649 361 Q 1648 361 1639 358 Q 1633 352 1633 347 Q 1633 342 1644 326 Q 1655 309 1657 301 Q 1660 293 1663 267 L 1684 62 Q 1684 45 1694 29 Q 1704 13 1713 15 Q 1721 17 1723 26 L 1727 37 L 1730 80 L 1712 307 C 1710 337 1709 340 1709 340 Z" fill="lightgray"></path>
      </clipPath>
      <path clip-path="url(#make-me-a-hanzi-clip-12)" d="M 1646 353 L 1684 310 L 1711 27 " fill="none" id="make-me-a-hanzi-animation-12" stroke-dasharray="470 940" stroke-linecap="round"></path>

      <clipPath id="make-me-a-hanzi-clip-13">
      <path d="M 1940 86 L 1968 223 Q 1969 229 1973 248 L 1976 262 Q 1977 269 1986 286 L 2012 325 Q 2018 331 2009 338 Q 2000 345 1998 347 Q 1996 349 1994 351 Q 1991 353 1981 360 Q 1971 367 1963 372 Q 1955 377 1939 382 Q 1922 386 1917 386 Q 1911 386 1876 374 Q 1841 362 1776 351 L 1709 340 C 1679 335 1683 300 1712 307 L 1783 323 Q 1784 324 1824 330 Q 1864 336 1875 336 Q 1907 338 1902 296 Q 1899 270 1890 217 L 1876 105 C 1872 75 1934 57 1940 86 Z" fill="lightgray"></path>
      </clipPath>
      <path clip-path="url(#make-me-a-hanzi-clip-13)" d="M 1718 313 L 1732 328 L 1893 357 L 1918 353 L 1940 336 L 1950 319 L 1914 136 L 1936 95 " fill="none" id="make-me-a-hanzi-animation-13" stroke-dasharray="618 1236" stroke-linecap="round"></path>

      <clipPath id="make-me-a-hanzi-clip-14">
      <path d="M 1727 37 L 1875 51 Q 1917 56 1934 54 Q 1951 52 1954 62 Q 1956 72 1950 76 L 1940 86 C 1919 107 1906 110 1876 105 L 1730 80 C 1700 75 1697 34 1727 37 Z" fill="lightgray"></path>
      </clipPath>
      <path clip-path="url(#make-me-a-hanzi-clip-14)" d="M 1734 44 L 1756 63 L 1873 78 L 1941 66 " fill="none" id="make-me-a-hanzi-animation-14" stroke-dasharray="344 688" stroke-linecap="round"></path>

      <clipPath id="make-me-a-hanzi-clip-15">
      <path d="M 2705 496 L 2814 499 Q 2846 499 2849 505 L 2853 516 Q 2854 522 2839 532 Q 2796 565 2749 552 L 2711 544 L 2639 535 L 2445 506 L 2380 499 L 2266 486 L 2246 482 Q 2241 480 2241 475 Q 2240 469 2252 462 Q 2284 443 2304 444 Q 2323 445 2348 452 L 2381 458 L 2440 467 L 2639 489 L 2705 496 Z" fill="lightgray"></path>
      </clipPath>
      <path clip-path="url(#make-me-a-hanzi-clip-15)" d="M 2249 474 L 2308 467 L 2773 527 L 2840 515 " fill="none" id="make-me-a-hanzi-animation-15" stroke-dasharray="724 1448" stroke-linecap="round"></path>

      <clipPath id="make-me-a-hanzi-clip-16">
      <path d="M 2381 458 L 2383 106 C 2383 76 2437 85 2437 115 L 2438 210 L 2438 232 L 2439 328 L 2438 353 L 2440 467 L 2445 506 L 2451 530 Q 2455 551 2461 564 Q 2467 576 2467 580 Q 2467 584 2455 596 Q 2444 605 2420 615 Q 2395 624 2379 625 Q 2363 626 2356 621 Q 2349 616 2362 593 Q 2375 569 2379 536 L 2380 499 L 2381 458 Z" fill="lightgray"></path>
      </clipPath>
      <path clip-path="url(#make-me-a-hanzi-clip-16)" d="M 2364 614 L 2411 576 L 2417 560 L 2410 466 L 2410 138 L 2389 114 " fill="none" id="make-me-a-hanzi-animation-16" stroke-dasharray="660 1320" stroke-linecap="round"></path>

      <clipPath id="make-me-a-hanzi-clip-17">
      <path d="M 2684 130 L 2705 496 L 2711 544 L 2715 585 Q 2717 606 2727 629 Q 2736 651 2736 656 Q 2733 663 2724 672 Q 2711 681 2694 688 L 2657 700 Q 2634 705 2628 702 L 2621 699 Q 2612 693 2621 672 Q 2630 651 2635 630 L 2638 592 L 2639 535 L 2639 489 L 2636 370 L 2636 354 L 2634 246 L 2633 235 L 2629 128 C 2628 98 2682 100 2684 130 Z" fill="lightgray"></path>
      </clipPath>
      <path clip-path="url(#make-me-a-hanzi-clip-17)" d="M 2629 689 L 2681 638 L 2658 157 L 2636 135 " fill="none" id="make-me-a-hanzi-animation-17" stroke-dasharray="713 1426" stroke-linecap="round"></path>

      <clipPath id="make-me-a-hanzi-clip-18">
      <path d="M 2439 328 L 2455 324 Q 2469 322 2493 326 L 2540 333 Q 2561 335 2589 343 L 2636 354 C 2660 360 2660 360 2636 370 L 2613 380 Q 2610 381 2594 383 Q 2577 383 2561 379 L 2511 365 Q 2455 353 2438 353 C 2408 352 2410 335 2439 328 Z" fill="lightgray"></path>
      </clipPath>
      <path clip-path="url(#make-me-a-hanzi-clip-18)" d="M 2443 347 L 2461 339 L 2589 363 L 2624 363 L 2629 358 " fill="none" id="make-me-a-hanzi-animation-18" stroke-dasharray="320 640" stroke-linecap="round"></path>

      <clipPath id="make-me-a-hanzi-clip-19">
      <path d="M 2438 210 L 2463 208 Q 2470 205 2535 215 L 2572 221 Q 2594 223 2633 235 C 2648 239 2648 239 2634 246 L 2613 256 Q 2597 266 2543 256 L 2455 236 Q 2442 232 2438 232 C 2408 227 2408 212 2438 210 Z" fill="lightgray"></path>
      </clipPath>
      <path clip-path="url(#make-me-a-hanzi-clip-19)" d="M 2442 227 L 2472 223 L 2556 240 L 2625 241 " fill="none" id="make-me-a-hanzi-animation-19" stroke-dasharray="313 626" stroke-linecap="round"></path>

      <clipPath id="make-me-a-hanzi-clip-20">
      <path d="M 2383 106 L 2261 97 L 2146 92 Q 2138 90 2137 89 Q 2136 88 2136 84 Q 2136 75 2157 63 Q 2178 51 2189 48 Q 2199 44 2215 44 Q 2229 42 2263 50 Q 2297 58 2337 64 L 2368 68 Q 2420 75 2547 86 L 2683 93 L 2801 95 L 2943 92 Q 2964 89 2970 94 Q 2985 103 2977 116 Q 2970 134 2919 149 Q 2901 154 2892 154 L 2684 130 L 2629 128 L 2437 115 L 2383 106 Z" fill="lightgray"></path>
      </clipPath>
      <path clip-path="url(#make-me-a-hanzi-clip-20)" d="M 2143 85 L 2220 69 L 2505 102 L 2798 120 L 2894 124 L 2965 108 " fill="none" id="make-me-a-hanzi-animation-20" stroke-dasharray="956 1912" stroke-linecap="round"></path>

      <clipPath id="make-me-a-hanzi-clip-21">
      <path d="M 2383 38 Q 2380 28 2379 22 Q 2376 -4 2341 -46 Q 2327 -63 2291 -97 Q 2255 -132 2233 -150 L 2205 -174 Q 2197 -180 2200 -185 Q 2205 -190 2211 -186 L 2224 -180 Q 2271 -163 2297 -146 Q 2351 -117 2412 -64 Q 2431 -46 2434 -44 Q 2436 -42 2451 -34 L 2469 -23 Q 2480 -17 2482 -12 Q 2484 7 2449 23 L 2429 32 Q 2393 43 2383 38 Z" fill="lightgray"></path>
      </clipPath>
      <path clip-path="url(#make-me-a-hanzi-clip-21)" d="M 2472 -9 L 2414 -7 L 2338 -90 L 2254 -153 L 2206 -181 " fill="none" id="make-me-a-hanzi-animation-21" stroke-dasharray="459 918" stroke-linecap="round"></path>

      <clipPath id="make-me-a-hanzi-clip-22">
      <path d="M 2686 5 L 2636 22 Q 2623 23 2623 20 Q 2619 18 2627 8 L 2672 -39 Q 2715 -91 2738 -124 Q 2760 -157 2773 -167 Q 2785 -178 2799 -176 Q 2813 -175 2821 -160 Q 2829 -146 2828 -126 Q 2828 -82 2774 -42 Q 2721 -5 2705 0 Q 2688 4 2686 5 Z" fill="lightgray"></path>
      </clipPath>
      <path clip-path="url(#make-me-a-hanzi-clip-22)" d="M 2630 16 L 2698 -27 L 2744 -67 L 2773 -98 L 2796 -149 " fill="none" id="make-me-a-hanzi-animation-22" stroke-dasharray="368 736" stroke-linecap="round"></path>

      <clipPath id="make-me-a-hanzi-clip-23">
      <path d="M 3595 515 L 3706 533 Q 3754 541 3760 547 Q 3766 553 3766 559 Q 3766 562 3765 564 Q 3758 577 3728 584 Q 3715 588 3702 588 Q 3684 588 3667 581 Q 3633 571 3600 564 L 3553 554 Q 3490 541 3421 537 L 3418 537 Q 3399 537 3399 530 Q 3399 525 3411 516 Q 3426 503 3448 499 Q 3459 497 3473 497 Q 3489 497 3509 500 Q 3532 505 3554 509 L 3595 515 Z" fill="lightgray"></path>
      </clipPath>
      <path clip-path="url(#make-me-a-hanzi-clip-23)" d="M 3405 529 L 3467 518 L 3690 559 L 3752 559 " fill="none" id="make-me-a-hanzi-animation-23" stroke-dasharray="480 960" stroke-linecap="round"></path>

      <clipPath id="make-me-a-hanzi-clip-24">
      <path d="M 3378 445 Q 3377 444 3377 442 Q 3377 436 3384 426 Q 3437 350 3464 326 Q 3471 320 3478 320 Q 3481 320 3484 321 Q 3496 327 3496 347 Q 3496 351 3495 356 Q 3494 374 3488 381 Q 3479 393 3464 406 Q 3438 426 3393 447 Q 3388 449 3385 449 Q 3380 449 3378 445 Z" fill="lightgray"></path>
      </clipPath>
      <path clip-path="url(#make-me-a-hanzi-clip-24)" d="M 3385 441 L 3458 374 L 3479 335 " fill="none" id="make-me-a-hanzi-animation-24" stroke-dasharray="271 542" stroke-linecap="round"></path>

      <clipPath id="make-me-a-hanzi-clip-25">
      <path d="M 3641 349 Q 3639 345 3639 342 Q 3639 338 3642 336 Q 3644 334 3647 334 Q 3651 334 3656 338 Q 3751 411 3796 436 Q 3809 444 3809 450 L 3809 452 Q 3802 468 3784 486 Q 3764 504 3743 504 Q 3729 503 3729 490 L 3729 481 Q 3729 469 3723 456 Q 3695 413 3641 349 Z" fill="lightgray"></path>
      </clipPath>
      <path clip-path="url(#make-me-a-hanzi-clip-25)" d="M 3742 491 L 3762 458 L 3648 343 " fill="none" id="make-me-a-hanzi-animation-25" stroke-dasharray="329 658" stroke-linecap="round"></path>

      <clipPath id="make-me-a-hanzi-clip-26">
      <path d="M 3602 259 Q 3675 267 3753 267 Q 3833 270 3852 270 Q 3874 270 3877 279 Q 3879 282 3879 286 Q 3879 295 3865 305 Q 3835 328 3813 334 Q 3802 337 3789 337 Q 3781 337 3772 336 Q 3704 322 3595 304 L 3554 297 Q 3438 277 3303 259 Q 3290 258 3290 252 Q 3290 247 3298 239 Q 3313 224 3331 220 Q 3344 218 3354 218 Q 3362 218 3369 219 Q 3442 236 3523 248 L 3602 259 Z" fill="lightgray"></path>
      </clipPath>
      <path clip-path="url(#make-me-a-hanzi-clip-26)" d="M 3300 249 L 3360 242 L 3550 275 L 3773 302 L 3808 302 L 3865 286 " fill="none" id="make-me-a-hanzi-animation-26" stroke-dasharray="700 1400" stroke-linecap="round"></path>

      <clipPath id="make-me-a-hanzi-clip-27">
      <path d="M 3595 304 L 3595 515 L 3600 564 Q 3604 599 3613 627 Q 3619 639 3619 648 Q 3619 652 3618 655 Q 3615 666 3558 699 Q 3546 705 3536 705 Q 3524 705 3514 697 Q 3510 694 3510 689 Q 3510 684 3515 677 Q 3552 625 3553 574 L 3553 554 L 3554 509 Q 3555 461 3555 410 Q 3554 354 3554 297 L 3554 196 Q 3553 145 3553 91 Q 3551 7 3530 -68 Q 3525 -88 3525 -102 Q 3525 -114 3528 -122 L 3546 -167 Q 3553 -185 3559 -189 Q 3563 -191 3566 -191 Q 3571 -191 3575 -187 Q 3581 -179 3590 -160 Q 3599 -136 3599 -106 Q 3596 -64 3595 227 L 3595 304 Z" fill="lightgray"></path>
      </clipPath>
      <path clip-path="url(#make-me-a-hanzi-clip-27)" d="M 3523 687 L 3554 669 L 3569 653 L 3578 631 L 3576 92 L 3562 -94 L 3566 -178 " fill="none" id="make-me-a-hanzi-animation-27" stroke-dasharray="1019 2038" stroke-linecap="round"></path>

      <clipPath id="make-me-a-hanzi-clip-28">
      <path d="M 3523 248 Q 3479 174 3440 134 Q 3396 91 3353 55 Q 3306 16 3191 -54 Q 3180 -61 3180 -65 Q 3180 -68 3183 -69 Q 3187 -70 3192 -70 Q 3198 -70 3207 -68 Q 3255 -55 3304 -30 Q 3356 -1 3401 35 Q 3443 71 3504 140 Q 3550 192 3553 195 L 3554 196 C 3607 254 3546 286 3523 248 Z" fill="lightgray"></path>
      </clipPath>
      <path clip-path="url(#make-me-a-hanzi-clip-28)" d="M 3547 245 L 3534 230 L 3528 206 L 3497 163 L 3399 63 L 3360 31 L 3263 -31 L 3199 -62 L 3188 -62 " fill="none" id="make-me-a-hanzi-animation-28" stroke-dasharray="613 1226" stroke-linecap="round"></path>

      <clipPath id="make-me-a-hanzi-clip-29">
      <path d="M 3595 227 Q 3685 110 3796 -13 Q 3817 -32 3846 -32 L 3849 -32 Q 3961 -25 3994 -19 Q 4006 -15 4006 -11 Q 4006 -2 3991 2 Q 3926 24 3875 43 Q 3861 48 3833 63 Q 3809 75 3791 90 Q 3702 160 3602 259 C 3581 280 3568 261 3595 227 Z" fill="lightgray"></path>
      </clipPath>
      <path clip-path="url(#make-me-a-hanzi-clip-29)" d="M 3600 250 L 3611 230 L 3671 163 L 3771 63 L 3827 17 L 3857 7 L 3997 -11 " fill="none" id="make-me-a-hanzi-animation-29" stroke-dasharray="627 1254" stroke-linecap="round"></path>

</g>
</svg>
